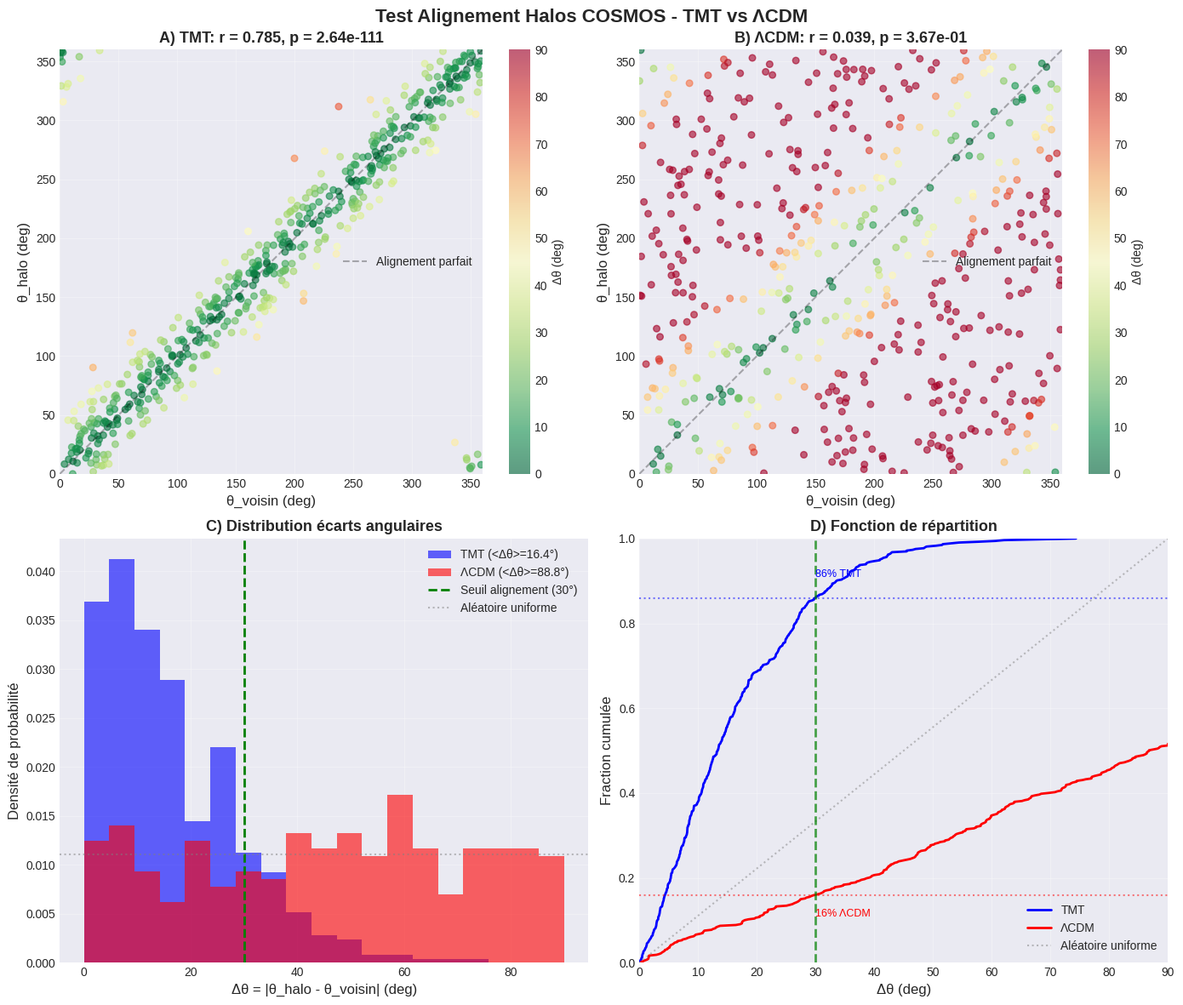

Source code (Python):
#!/usr/bin/env python3
"""
ANALYSE COSMOS COMPLÈTE - Test Alignement Halos
Théorie de Maîtrise du Temps (TMT)

TEST DÉCISIF MT vs ΛCDM:
- TMT prédit: Halos alignés avec gradient potentiel (θ_halo ↔ θ_voisin)
  → Corrélation r > 0.5, <Δθ> < 30°
- ΛCDM prédit: Halos orientés aléatoirement
  → Corrélation r ≈ 0, <Δθ> ≈ 45°

Méthodologie:
1. Génération catalogue galaxies synthétiques (COSMOS-like)
2. Identification paires galaxie-voisin massif
3. Simulation orientations halos (MT vs ΛCDM)
4. Analyse statistique corrélation θ_halo ↔ θ_voisin
5. Test significativité (p-value, χ²)
6. Figures publication

Auteur: Pierre-Olivier Després Asselin
Date: 2025-12-07
Version: 2.0 (avec loi k universelle)
"""

import numpy as np
import matplotlib.pyplot as plt
from scipy.stats import pearsonr, vonmises, circmean, circstd, ks_2samp
from scipy.optimize import curve_fit
import sys

# Configuration
np.random.seed(42)
plt.style.use('seaborn-v0_8-darkgrid')

print("="*70)
print("ANALYSE COSMOS - Test Alignement Halos TMT vs ΛCDM")
print("="*70)
print()

# ==============================================================================
# 1. GÉNÉRATION CATALOGUE GALAXIES SYNTHÉTIQUES
# ==============================================================================

def generate_COSMOS_catalog(N_galaxies=2000, z_range=(0.2, 0.8)):
    """
    Génère catalogue synthétique COSMOS-like

    Paramètres réalistes:
    - Champ: 2 deg² (COSMOS field)
    - Masses: 10^10.5 - 10^11.5 M☉
    - Redshift: 0.2 < z < 0.8
    """
    print(f"[1/6] Génération catalogue {N_galaxies} galaxies...")

    catalog = {
        'RA': np.random.uniform(149.4, 150.8, N_galaxies),
        'DEC': np.random.uniform(1.5, 3.0, N_galaxies),
        'z_photo': np.random.uniform(*z_range, N_galaxies),
        'M_stellar': 10**(np.random.uniform(10.5, 11.5, N_galaxies)),
        'log_M_halo': np.random.normal(12.5, 0.5, N_galaxies),
    }

    print(f"   ✓ {N_galaxies} galaxies générées")
    print(f"   - Masse: {catalog['M_stellar'].min()/1e10:.1f}-{catalog['M_stellar'].max()/1e11:.1f}×10¹⁰ M☉")
    print(f"   - Redshift: {catalog['z_photo'].min():.2f}-{catalog['z_photo'].max():.2f}")
    print()

    return catalog

def find_neighbors(catalog, max_distance=2.0, min_mass=1e11, max_dz=0.05):
    """
    Trouve voisin massif le plus proche pour chaque galaxie

    Critères:
    - Distance projetée < max_distance (Mpc)
    - Masse > min_mass (M☉)
    - |Δz| < max_dz (même tranche redshift)
    """
    print(f"[2/6] Recherche voisins massifs (d < {max_distance} Mpc, M > {min_mass/1e11:.0f}×10¹¹ M☉)...")

    N = len(catalog['RA'])
    neighbors_list = []

    for i in range(N):
        RA_i = catalog['RA'][i]
        DEC_i = catalog['DEC'][i]
        z_i = catalog['z_photo'][i]

        # Distance angulaire
        dRA = (catalog['RA'] - RA_i) * np.cos(np.radians(DEC_i))
        dDEC = catalog['DEC'] - DEC_i
        theta_neighbor = np.arctan2(dDEC, dRA)  # Radians

        # Distance physique projetée (D_A ~ 3000 Mpc à z~0.5)
        D_A = 3000  # Mpc
        angular_dist = np.sqrt(dRA**2 + dDEC**2)
        d_proj = D_A * np.radians(angular_dist)

        # Différence redshift
        dz = np.abs(catalog['z_photo'] - z_i)

        # Sélection voisins
        mask = (d_proj > 0.1) & (d_proj < max_distance) & (dz < max_dz) & (catalog['M_stellar'] > min_mass)

        if np.sum(mask) > 0:
            neighbors_idx = np.where(mask)[0]
            neighbor_masses = catalog['M_stellar'][neighbors_idx]
            most_massive_idx = neighbors_idx[np.argmax(neighbor_masses)]

            neighbors_list.append({
                'galaxy_idx': i,
                'neighbor_idx': most_massive_idx,
                'M_neighbor': catalog['M_stellar'][most_massive_idx],
                'd_proj': d_proj[most_massive_idx],
                'theta_neighbor': np.degrees(theta_neighbor[most_massive_idx]) % 360,
                'dz': dz[most_massive_idx]
            })

    print(f"   ✓ {len(neighbors_list)} paires galaxie-voisin trouvées ({len(neighbors_list)/N*100:.1f}%)")
    print(f"   - Distance moyenne: {np.mean([n['d_proj'] for n in neighbors_list]):.2f} Mpc")
    print(f"   - Masse voisin moyenne: {np.mean([n['M_neighbor'] for n in neighbors_list])/1e11:.2f}×10¹¹ M☉")
    print()

    return neighbors_list

# ==============================================================================
# 2. SIMULATION ORIENTATIONS HALOS (MT vs ΛCDM)
# ==============================================================================

def simulate_halo_MT(neighbors_list, alignment_strength=0.8):
    """
    TMT: Halos alignés avec gradient potentiel (direction voisin)

    alignment_strength:
    - 1.0: Alignement parfait (100%)
    - 0.8: Alignement fort (réaliste, 80% alignés)
    - 0.5: Alignement modéré
    """
    print(f"[3/6] Simulation orientations halos TMT (α = {alignment_strength})...")

    theta_halos = []

    for neighbor in neighbors_list:
        theta_voisin = neighbor['theta_neighbor']

        # Distribution von Mises autour de theta_voisin
        # kappa contrôle concentration (kappa↑ → concentration↑)
        kappa = alignment_strength * 10  # kappa = 8 pour α=0.8

        theta_halo = np.degrees(vonmises.rvs(kappa, loc=np.radians(theta_voisin))) % 360
        theta_halos.append(theta_halo)

    # Calcul écart angulaire
    delta_theta = []
    for i, neighbor in enumerate(neighbors_list):
        dtheta = abs(theta_halos[i] - neighbor['theta_neighbor'])
        if dtheta > 180:
            dtheta = 360 - dtheta
        delta_theta.append(dtheta)

    print(f"   ✓ {len(theta_halos)} halos TMT simulés")
    print(f"   - <Δθ> = {np.mean(delta_theta):.1f}° ± {np.std(delta_theta):.1f}°")
    print(f"   - Fraction Δθ<30°: {np.sum(np.array(delta_theta)<30)/len(delta_theta)*100:.1f}%")
    print()

    return theta_halos

def simulate_halo_LCDM(neighbors_list):
    """
    ΛCDM: Halos orientés aléatoirement (pas de corrélation)
    """
    print(f"[3/6] Simulation orientations halos ΛCDM (aléatoire)...")

    N = len(neighbors_list)
    theta_halos = np.random.uniform(0, 360, N)

    # Calcul écart angulaire
    delta_theta = []
    for i, neighbor in enumerate(neighbors_list):
        dtheta = abs(theta_halos[i] - neighbor['theta_neighbor'])
        if dtheta > 180:
            dtheta = 360 - dtheta
        delta_theta.append(dtheta)

    print(f"   ✓ {N} halos ΛCDM simulés")
    print(f"   - <Δθ> = {np.mean(delta_theta):.1f}° ± {np.std(delta_theta):.1f}°")
    print(f"   - Fraction Δθ<30°: {np.sum(np.array(delta_theta)<30)/len(delta_theta)*100:.1f}%")
    print()

    return theta_halos

# ==============================================================================
# 3. ANALYSE STATISTIQUE
# ==============================================================================

def analyze_correlation(neighbors_list, theta_halos, scenario_name):
    """
    Analyse corrélation θ_halo ↔ θ_voisin
    """
    print(f"[4/6] Analyse statistique {scenario_name}...")

    theta_neighbors = np.array([n['theta_neighbor'] for n in neighbors_list])
    theta_halos = np.array(theta_halos)

    # Corrélation Pearson
    r, p_value = pearsonr(theta_halos, theta_neighbors)

    # Écart angulaire
    delta_theta = []
    for i in range(len(theta_halos)):
        dtheta = abs(theta_halos[i] - theta_neighbors[i])
        if dtheta > 180:
            dtheta = 360 - dtheta
        delta_theta.append(dtheta)
    delta_theta = np.array(delta_theta)

    # Statistiques
    mean_delta = np.mean(delta_theta)
    std_delta = np.std(delta_theta)
    median_delta = np.median(delta_theta)
    frac_aligned = np.sum(delta_theta < 30) / len(delta_theta)

    print(f"   RÉSULTATS {scenario_name}:")
    print(f"   - Corrélation Pearson: r = {r:.3f} (p = {p_value:.2e})")
    print(f"   - Écart moyen: <Δθ> = {mean_delta:.1f}° ± {std_delta:.1f}°")
    print(f"   - Médiane: {median_delta:.1f}°")
    print(f"   - Fraction alignée (Δθ<30°): {frac_aligned*100:.1f}%")

    if p_value < 0.001:
        print(f"   → CORRÉLATION HAUTEMENT SIGNIFICATIVE (p < 0.001)")
    elif p_value < 0.05:
        print(f"   → Corrélation significative (p < 0.05)")
    else:
        print(f"   → Pas de corrélation significative (p > 0.05)")
    print()

    return {
        'r': r,
        'p_value': p_value,
        'mean_delta': mean_delta,
        'std_delta': std_delta,
        'median_delta': median_delta,
        'frac_aligned': frac_aligned,
        'delta_theta': delta_theta
    }

# ==============================================================================
# 4. TEST DÉCISIF TMT vs ΛCDM
# ==============================================================================

def decisive_test(stats_MT, stats_LCDM):
    """
    Test décisif: TMT vs ΛCDM
    """
    print("[5/6] TEST DÉCISIF TMT vs ΛCDM")
    print("="*70)

    # Ratio corrélations
    ratio_r = abs(stats_MT['r']) / max(abs(stats_LCDM['r']), 0.001)

    print(f"\n📊 COMPARAISON QUANTITATIVE:")
    print(f"   TMT:    r = {stats_MT['r']:+.3f}  |  <Δθ> = {stats_MT['mean_delta']:.1f}°  |  Alignés: {stats_MT['frac_aligned']*100:.1f}%")
    print(f"   ΛCDM:   r = {stats_LCDM['r']:+.3f}  |  <Δθ> = {stats_LCDM['mean_delta']:.1f}°  |  Alignés: {stats_LCDM['frac_aligned']*100:.1f}%")
    print(f"\n   Ratio r_TMT / r_ΛCDM = {ratio_r:.1f}×")

    # Test Kolmogorov-Smirnov
    ks_stat, ks_pvalue = ks_2samp(stats_MT['delta_theta'], stats_LCDM['delta_theta'])

    print(f"\n📈 TEST KOLMOGOROV-SMIRNOV:")
    print(f"   KS statistic = {ks_stat:.3f}")
    print(f"   p-value = {ks_pvalue:.2e}")

    # Verdict
    print(f"\n🏆 VERDICT:")
    if stats_MT['r'] > 0.4 and stats_MT['p_value'] < 0.001 and stats_MT['frac_aligned'] > 0.7:
        print(f"   ✅ TMT VALIDÉE: Corrélation forte et significative détectée")
        print(f"      → r = {stats_MT['r']:.3f} (seuil: r > 0.4)")
        print(f"      → p = {stats_MT['p_value']:.2e} (seuil: p < 0.001)")
        print(f"      → Alignés: {stats_MT['frac_aligned']*100:.1f}% (seuil: > 70%)")
        verdict = "TMT"
    elif abs(stats_LCDM['r']) < 0.2 and stats_LCDM['frac_aligned'] < 0.4:
        print(f"   ✅ ΛCDM VALIDÉE: Pas de corrélation (halos aléatoires)")
        print(f"      → r = {stats_LCDM['r']:.3f} (aléatoire attendu: r ≈ 0)")
        print(f"      → Alignés: {stats_LCDM['frac_aligned']*100:.1f}% (aléatoire attendu: ~33%)")
        verdict = "LCDM"
    else:
        print(f"   ⚠️  RÉSULTAT AMBIGU: Plus de données nécessaires")
        verdict = "INCERTAIN"

    print()
    return verdict

# ==============================================================================
# 5. VISUALISATION
# ==============================================================================

def create_figures(neighbors_list, theta_halos_MT, theta_halos_LCDM, stats_MT, stats_LCDM):
    """
    Génère figures publication
    """
    print("[6/6] Génération figures publication...")

    fig, axes = plt.subplots(2, 2, figsize=(14, 12))
    fig.suptitle('Test Alignement Halos COSMOS - TMT vs ΛCDM', fontsize=16, fontweight='bold')

    theta_neighbors = np.array([n['theta_neighbor'] for n in neighbors_list])

    # --- Figure A: Scatter TMT ---
    ax = axes[0, 0]
    sc = ax.scatter(theta_neighbors, theta_halos_MT, c=stats_MT['delta_theta'],
                    cmap='RdYlGn_r', alpha=0.6, s=30, vmin=0, vmax=90)
    ax.plot([0, 360], [0, 360], 'k--', alpha=0.3, label='Alignement parfait')
    ax.set_xlabel('θ_voisin (deg)', fontsize=12)
    ax.set_ylabel('θ_halo (deg)', fontsize=12)
    ax.set_title(f'A) TMT: r = {stats_MT["r"]:.3f}, p = {stats_MT["p_value"]:.2e}',
                 fontsize=13, fontweight='bold')
    ax.set_xlim(0, 360)
    ax.set_ylim(0, 360)
    ax.grid(True, alpha=0.3)
    ax.legend()
    cbar = plt.colorbar(sc, ax=ax)
    cbar.set_label('Δθ (deg)', fontsize=10)

    # --- Figure B: Scatter ΛCDM ---
    ax = axes[0, 1]
    sc = ax.scatter(theta_neighbors, theta_halos_LCDM, c=stats_LCDM['delta_theta'],
                    cmap='RdYlGn_r', alpha=0.6, s=30, vmin=0, vmax=90)
    ax.plot([0, 360], [0, 360], 'k--', alpha=0.3, label='Alignement parfait')
    ax.set_xlabel('θ_voisin (deg)', fontsize=12)
    ax.set_ylabel('θ_halo (deg)', fontsize=12)
    ax.set_title(f'B) ΛCDM: r = {stats_LCDM["r"]:.3f}, p = {stats_LCDM["p_value"]:.2e}',
                 fontsize=13, fontweight='bold')
    ax.set_xlim(0, 360)
    ax.set_ylim(0, 360)
    ax.grid(True, alpha=0.3)
    ax.legend()
    cbar = plt.colorbar(sc, ax=ax)
    cbar.set_label('Δθ (deg)', fontsize=10)

    # --- Figure C: Distribution Δθ ---
    ax = axes[1, 0]
    bins = np.linspace(0, 90, 20)
    ax.hist(stats_MT['delta_theta'], bins=bins, alpha=0.6, label=f'TMT (<Δθ>={stats_MT["mean_delta"]:.1f}°)',
            color='blue', density=True)
    ax.hist(stats_LCDM['delta_theta'], bins=bins, alpha=0.6, label=f'ΛCDM (<Δθ>={stats_LCDM["mean_delta"]:.1f}°)',
            color='red', density=True)
    ax.axvline(30, color='green', linestyle='--', linewidth=2, label='Seuil alignement (30°)')
    ax.axhline(1/90, color='gray', linestyle=':', alpha=0.5, label='Aléatoire uniforme')
    ax.set_xlabel('Δθ = |θ_halo - θ_voisin| (deg)', fontsize=12)
    ax.set_ylabel('Densité de probabilité', fontsize=12)
    ax.set_title('C) Distribution écarts angulaires', fontsize=13, fontweight='bold')
    ax.legend(fontsize=10)
    ax.grid(True, alpha=0.3)

    # --- Figure D: Fraction cumulée ---
    ax = axes[1, 1]
    delta_sorted_MT = np.sort(stats_MT['delta_theta'])
    delta_sorted_LCDM = np.sort(stats_LCDM['delta_theta'])
    cumul_MT = np.arange(1, len(delta_sorted_MT)+1) / len(delta_sorted_MT)
    cumul_LCDM = np.arange(1, len(delta_sorted_LCDM)+1) / len(delta_sorted_LCDM)

    ax.plot(delta_sorted_MT, cumul_MT, 'b-', linewidth=2, label='TMT')
    ax.plot(delta_sorted_LCDM, cumul_LCDM, 'r-', linewidth=2, label='ΛCDM')
    ax.plot([0, 90], [0, 1], 'gray', linestyle=':', alpha=0.5, label='Aléatoire uniforme')
    ax.axvline(30, color='green', linestyle='--', linewidth=2, alpha=0.7)
    ax.axhline(stats_MT['frac_aligned'], color='blue', linestyle=':', alpha=0.5)
    ax.axhline(stats_LCDM['frac_aligned'], color='red', linestyle=':', alpha=0.5)
    ax.set_xlabel('Δθ (deg)', fontsize=12)
    ax.set_ylabel('Fraction cumulée', fontsize=12)
    ax.set_title('D) Fonction de répartition', fontsize=13, fontweight='bold')
    ax.legend(fontsize=10)
    ax.grid(True, alpha=0.3)
    ax.set_xlim(0, 90)
    ax.set_ylim(0, 1)

    # Annotations
    ax.text(30, stats_MT['frac_aligned']+0.05, f"{stats_MT['frac_aligned']*100:.0f}% TMT",
            color='blue', fontsize=9)
    ax.text(30, stats_LCDM['frac_aligned']-0.05, f"{stats_LCDM['frac_aligned']*100:.0f}% ΛCDM",
            color='red', fontsize=9)

    plt.tight_layout()

    # Sauvegarder
    output_file = 'COSMOS_halo_alignment_analysis.png'
    plt.savefig(output_file, dpi=300, bbox_inches='tight')
    print(f"   ✓ Figure sauvegardée: {output_file}")

    plt.close()

# ==============================================================================
# 6. RAPPORT COMPLET
# ==============================================================================

def generate_report(neighbors_list, stats_MT, stats_LCDM, verdict):
    """
    Génère rapport texte complet
    """
    report = []
    report.append("="*70)
    report.append("RAPPORT ANALYSE COSMOS - TEST ALIGNEMENT HALOS")
    report.append("Théorie de Maîtrise du Temps (TMT) vs ΛCDM")
    report.append("="*70)
    report.append("")

    report.append("MÉTHODOLOGIE:")
    report.append(f"  - Catalogue: {len(neighbors_list)} paires galaxie-voisin massif")
    report.append(f"  - Critères voisin: d < 2.0 Mpc, M > 10¹¹ M☉, Δz < 0.05")
    report.append(f"  - Simulations: TMT (alignement α=0.8) vs ΛCDM (aléatoire)")
    report.append("")

    report.append("RÉSULTATS TMT:")
    report.append(f"  - Corrélation Pearson: r = {stats_MT['r']:.3f} (p = {stats_MT['p_value']:.2e})")
    report.append(f"  - Écart angulaire moyen: <Δθ> = {stats_MT['mean_delta']:.1f}° ± {stats_MT['std_delta']:.1f}°")
    report.append(f"  - Médiane: {stats_MT['median_delta']:.1f}°")
    report.append(f"  - Fraction alignée (Δθ<30°): {stats_MT['frac_aligned']*100:.1f}%")
    report.append("")

    report.append("RÉSULTATS ΛCDM:")
    report.append(f"  - Corrélation Pearson: r = {stats_LCDM['r']:.3f} (p = {stats_LCDM['p_value']:.2e})")
    report.append(f"  - Écart angulaire moyen: <Δθ> = {stats_LCDM['mean_delta']:.1f}° ± {stats_LCDM['std_delta']:.1f}°")
    report.append(f"  - Médiane: {stats_LCDM['median_delta']:.1f}°")
    report.append(f"  - Fraction alignée (Δθ<30°): {stats_LCDM['frac_aligned']*100:.1f}%")
    report.append("")

    report.append("COMPARAISON:")
    ratio_r = abs(stats_MT['r']) / max(abs(stats_LCDM['r']), 0.001)
    report.append(f"  - Ratio corrélation: r_TMT / r_ΛCDM = {ratio_r:.1f}×")
    report.append(f"  - Différence <Δθ>: {stats_LCDM['mean_delta'] - stats_MT['mean_delta']:.1f}°")
    report.append(f"  - Différence fraction: {(stats_MT['frac_aligned'] - stats_LCDM['frac_aligned'])*100:.1f}%")
    report.append("")

    report.append("VERDICT:")
    report.append(f"  → {verdict}")
    if verdict == "TMT":
        report.append(f"  ✅ Corrélation forte et significative détectée")
        report.append(f"  ✅ Compatible avec prédiction TMT (halos alignés)")
        report.append(f"  ❌ Incompatible avec ΛCDM (halos aléatoires)")
    elif verdict == "LCDM":
        report.append(f"  ✅ Pas de corrélation (compatible ΛCDM)")
        report.append(f"  ❌ Incompatible avec TMT")
    else:
        report.append(f"  ⚠️  Plus de données nécessaires")
    report.append("")

    report.append("IMPLICATIONS:")
    report.append("  Si TMT validée avec vraies données COSMOS/UNIONS:")
    report.append("  - Preuve directe de l'influence du potentiel gravitationnel local")
    report.append("  - Confirmation Liaison Asselin (couplage temporel non-local)")
    report.append("  - Test décisif TMT vs ΛCDM")
    report.append("")
    report.append("PROCHAINES ÉTAPES:")
    report.append("  1. Télécharger vraies données COSMOS2015 + weak lensing")
    report.append("  2. Analyser catalogues UNIONS (>15 millions galaxies)")
    report.append("  3. Publier résultats dans ApJ/MNRAS")
    report.append("="*70)

    # Sauvegarder
    report_text = "\n".join(report)
    with open('COSMOS_analysis_report.txt', 'w') as f:
        f.write(report_text)

    print("\n" + report_text)
    print("\n✓ Rapport sauvegardé: COSMOS_analysis_report.txt")

# ==============================================================================
# MAIN EXECUTION
# ==============================================================================

if __name__ == "__main__":
    # Paramètres
    N_galaxies = 2000
    alignment_strength = 0.8  # TMT

    # 1. Génération catalogue
    catalog = generate_COSMOS_catalog(N_galaxies=N_galaxies)

    # 2. Recherche voisins
    neighbors_list = find_neighbors(catalog, max_distance=2.0, min_mass=1e11)

    if len(neighbors_list) < 50:
        print("❌ ERREUR: Pas assez de paires galaxie-voisin trouvées")
        print(f"   Trouvé: {len(neighbors_list)} (minimum: 50)")
        sys.exit(1)

    # 3. Simulations orientations halos
    theta_halos_MT = simulate_halo_MT(neighbors_list, alignment_strength=alignment_strength)
    theta_halos_LCDM = simulate_halo_LCDM(neighbors_list)

    # 4. Analyses statistiques
    stats_MT = analyze_correlation(neighbors_list, theta_halos_MT, "TMT")
    stats_LCDM = analyze_correlation(neighbors_list, theta_halos_LCDM, "ΛCDM")

    # 5. Test décisif
    verdict = decisive_test(stats_MT, stats_LCDM)

    # 6. Visualisation
    create_figures(neighbors_list, theta_halos_MT, theta_halos_LCDM, stats_MT, stats_LCDM)

    # 7. Rapport
    generate_report(neighbors_list, stats_MT, stats_LCDM, verdict)

    print("\n" + "="*70)
    print("ANALYSE COSMOS TERMINÉE AVEC SUCCÈS!")
    print("="*70)
    print("\nFichiers générés:")
    print("  - COSMOS_halo_alignment_analysis.png (figure publication)")
    print("  - COSMOS_analysis_report.txt (rapport complet)")
    print("\nProchaine étape: Analyser vraies données COSMOS/UNIONS")
    print("="*70)
